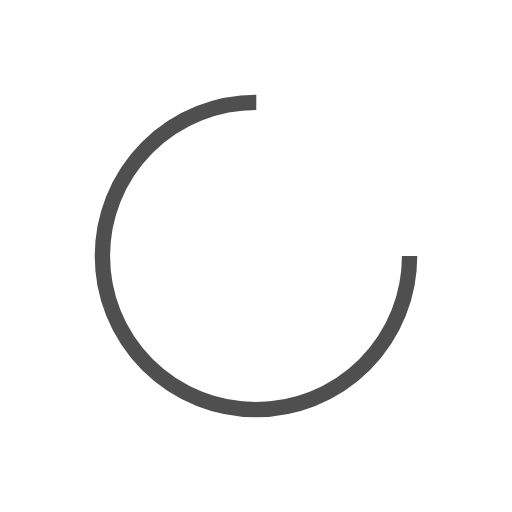
t = 0.00 s
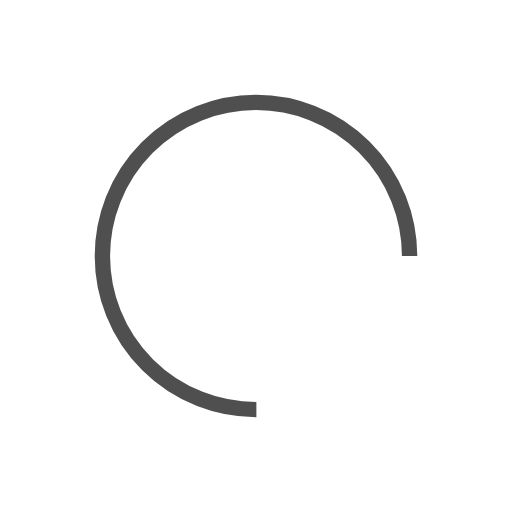
t = 0.26 s
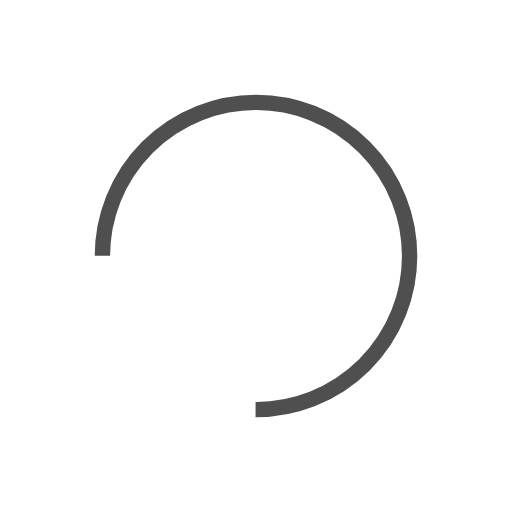
t = 0.52 s
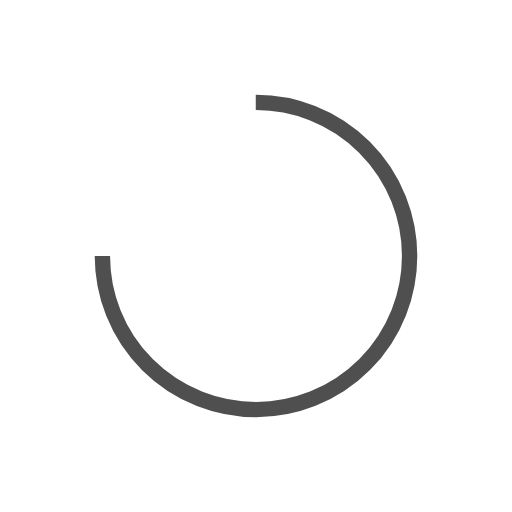
t = 0.78 s

The animated SVG that drew these frames (rendered in a browser with its animation timeline set to each time). Animation: 1 SMIL element (animateTransform=1); one cycle of 1.04 s, repeats indefinitely.

<?xml version="1.0" encoding="utf-8"?>
<svg xmlns="http://www.w3.org/2000/svg" xmlns:xlink="http://www.w3.org/1999/xlink" style="margin: auto; background: rgb(255, 255, 255); display: block; shape-rendering: auto;" width="100px" height="100px" viewBox="0 0 100 100" preserveAspectRatio="xMidYMid">
<circle cx="50" cy="50" fill="none" stroke="#4f4f4f" stroke-width="3" r="30" stroke-dasharray="141.37166941154067 49.12388980384689" transform="rotate(80.4385 50 50)">
  <animateTransform attributeName="transform" type="rotate" repeatCount="indefinite" dur="1.0416666666666665s" values="0 50 50;360 50 50" keyTimes="0;1"></animateTransform>
</circle>
</svg>